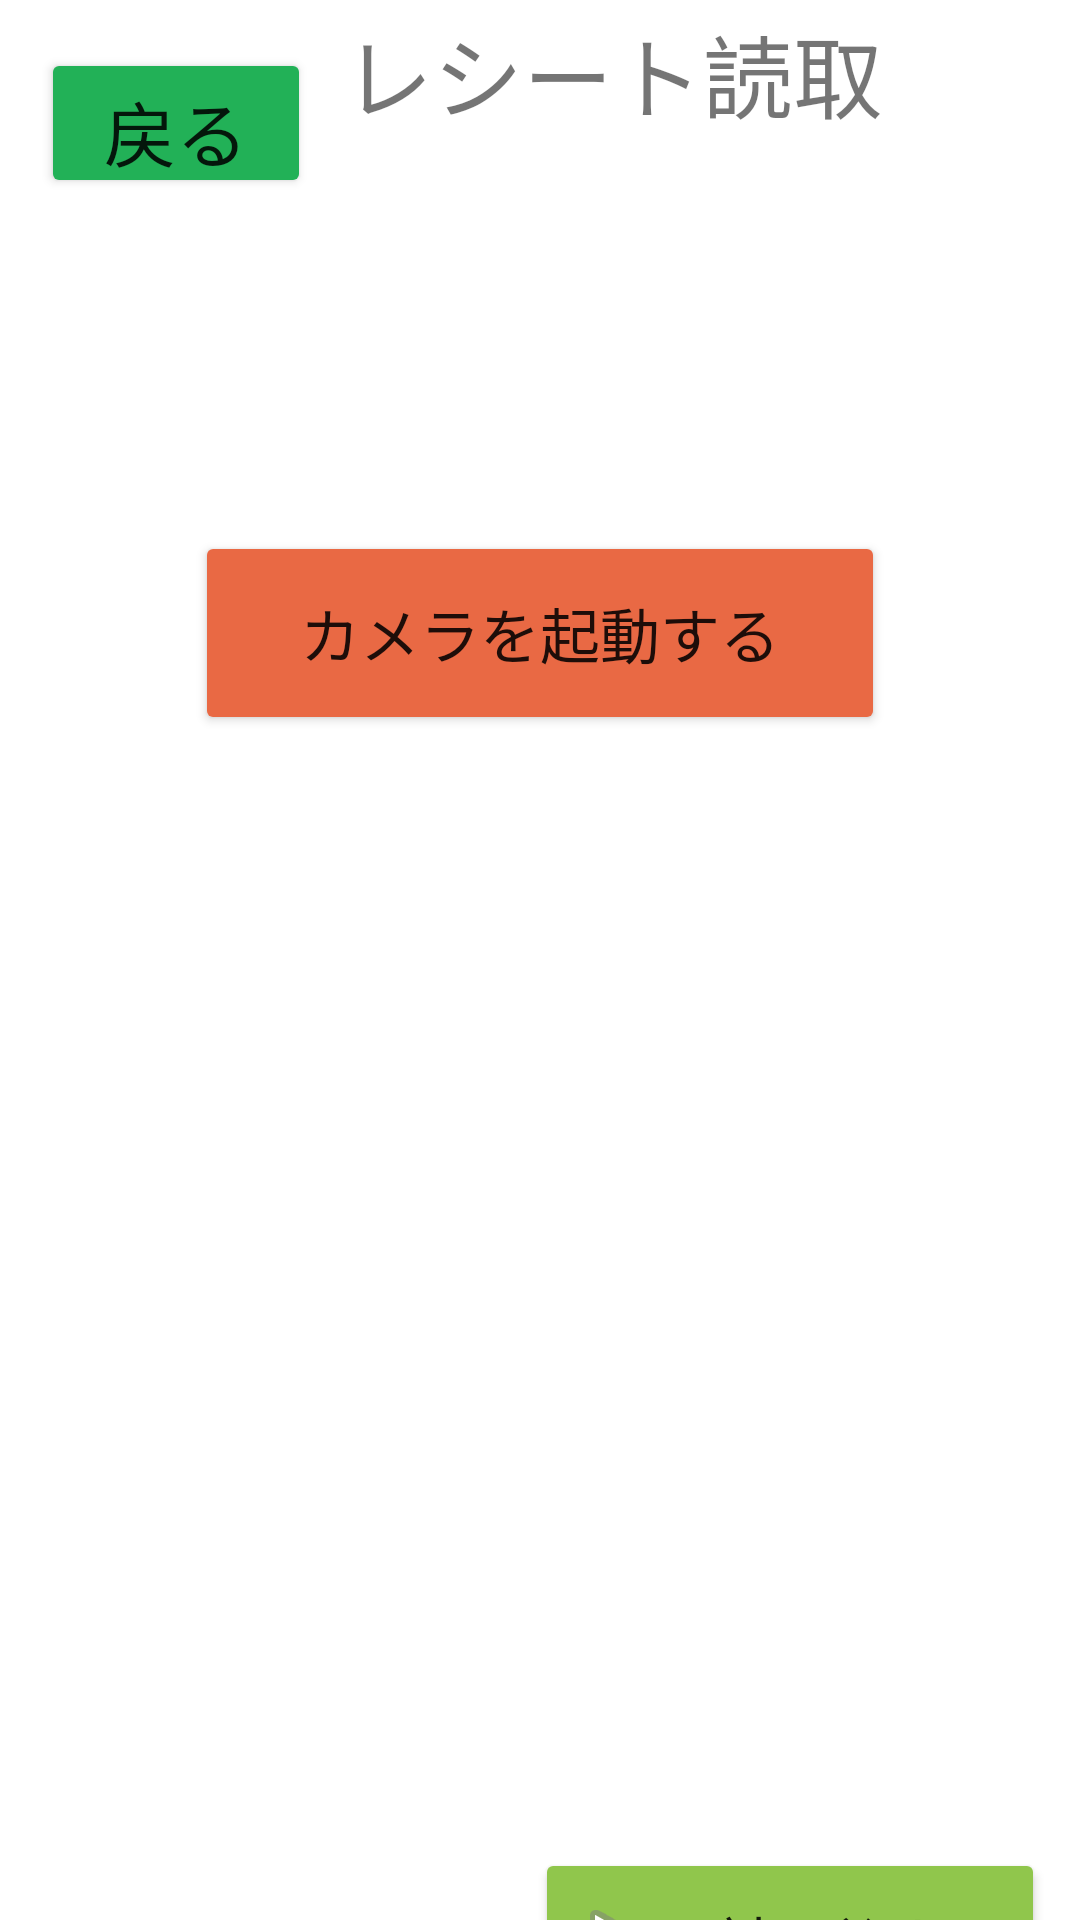

Produce the Android XML layout that renders to this screen, including the resource entries it uses.
<!-- AndroidManifest.xml: application theme Theme.SeniorPay -->
<!-- res/layout/activity_test_camera.xml -->
<?xml version="1.0" encoding="utf-8"?>
<androidx.constraintlayout.widget.ConstraintLayout xmlns:android="http://schemas.android.com/apk/res/android"
    xmlns:app="http://schemas.android.com/apk/res-auto"
    xmlns:tools="http://schemas.android.com/tools"
    android:layout_width="match_parent"
    android:layout_height="match_parent"
    tools:context=".TestCamera">

    <Button
        android:id="@+id/camera_button"
        android:layout_width="230dp"
        android:layout_height="68dp"
        android:layout_margin="20dp"
        android:text="@string/start_camera"
        app:layout_constraintBottom_toBottomOf="parent"
        app:layout_constraintLeft_toLeftOf="parent"
        app:layout_constraintRight_toRightOf="parent"
        app:layout_constraintTop_toTopOf="parent"
        app:layout_constraintVertical_bias="0.295"
        app:backgroundTint="@color/m_red"
        android:textSize="20sp"/>

    <ImageView
        android:id="@+id/image_view"
        android:scaleType="fitCenter"
        android:layout_width="300dp"
        android:layout_height="300dp"
        android:contentDescription="@string/camera_picture"
        app:layout_constraintVertical_bias="0.7"
        app:layout_constraintBottom_toBottomOf="parent"
        app:layout_constraintLeft_toLeftOf="parent"
        app:layout_constraintRight_toRightOf="parent"
        app:layout_constraintTop_toTopOf="parent" />

    <Button
        android:id="@+id/go"
        android:layout_width="170dp"
        android:layout_height="63dp"
        android:layout_marginTop="616dp"
        android:drawableLeft="@android:drawable/ic_media_play"
        android:text="@string/read"
        android:textSize="20sp"
        app:backgroundTint="@color/m_light_green"
        app:layout_constraintEnd_toEndOf="parent"
        app:layout_constraintHorizontal_bias="0.938"
        app:layout_constraintStart_toStartOf="parent"
        app:layout_constraintTop_toTopOf="parent"
        tools:ignore="RtlHardcoded" />

    <Button
        android:id="@+id/back"
        android:layout_width="90dp"
        android:layout_height="50dp"
        android:layout_marginTop="16dp"
        android:onClick="onClick"
        android:text="@string/back"
        android:textSize="24sp"
        app:backgroundTint="@color/m_green"
        app:layout_constraintEnd_toEndOf="parent"
        app:layout_constraintHorizontal_bias="0.051"
        app:layout_constraintStart_toStartOf="parent"
        app:layout_constraintTop_toTopOf="parent"
        tools:ignore="RtlHardcoded" />

    <TextView
        android:id="@+id/title"
        android:layout_width="409dp"
        android:layout_height="47dp"
        android:gravity="center"
        android:text="レシート読取"
        app:layout_constraintBottom_toBottomOf="parent"
        app:layout_constraintTop_toTopOf="parent"
        app:layout_constraintVertical_bias="0.001"
        tools:layout_editor_absoluteX="1dp"
        tools:ignore="MissingConstraints"
        android:textSize="30sp" />

</androidx.constraintlayout.widget.ConstraintLayout>
<!-- resources referenced by this layout -->
<resources>
  <color name="m_green">#22B157</color>
  <color name="m_light_green">#90C64C</color>
  <color name="m_red">#E96944</color>
  <string name="back">戻る</string>
  <string name="camera_picture">camera picture</string>
  <string name="read">読み込む</string>
  <string name="start_camera">カメラを起動する</string>
  <style name="Theme.SeniorPay" parent="Theme.MaterialComponents.DayNight.DarkActionBar">
          
          <item name="colorPrimary">@color/purple_500</item>
          <item name="colorPrimaryVariant">@color/purple_700</item>
          <item name="colorOnPrimary">@color/white</item>
          
          <item name="colorSecondary">@color/teal_200</item>
          <item name="colorSecondaryVariant">@color/teal_700</item>
          <item name="colorOnSecondary">@color/black</item>
          
          <item name="android:statusBarColor" tools:targetApi="21">?attr/colorPrimaryVariant</item>
          
      </style>
  <color name="purple_500">#FF6200EE</color>
  <color name="purple_700">#FF3700B3</color>
  <color name="white">#FFFFFFFF</color>
  <color name="teal_200">#FF03DAC5</color>
  <color name="teal_700">#FF018786</color>
  <color name="black">#FF000000</color>
</resources>
